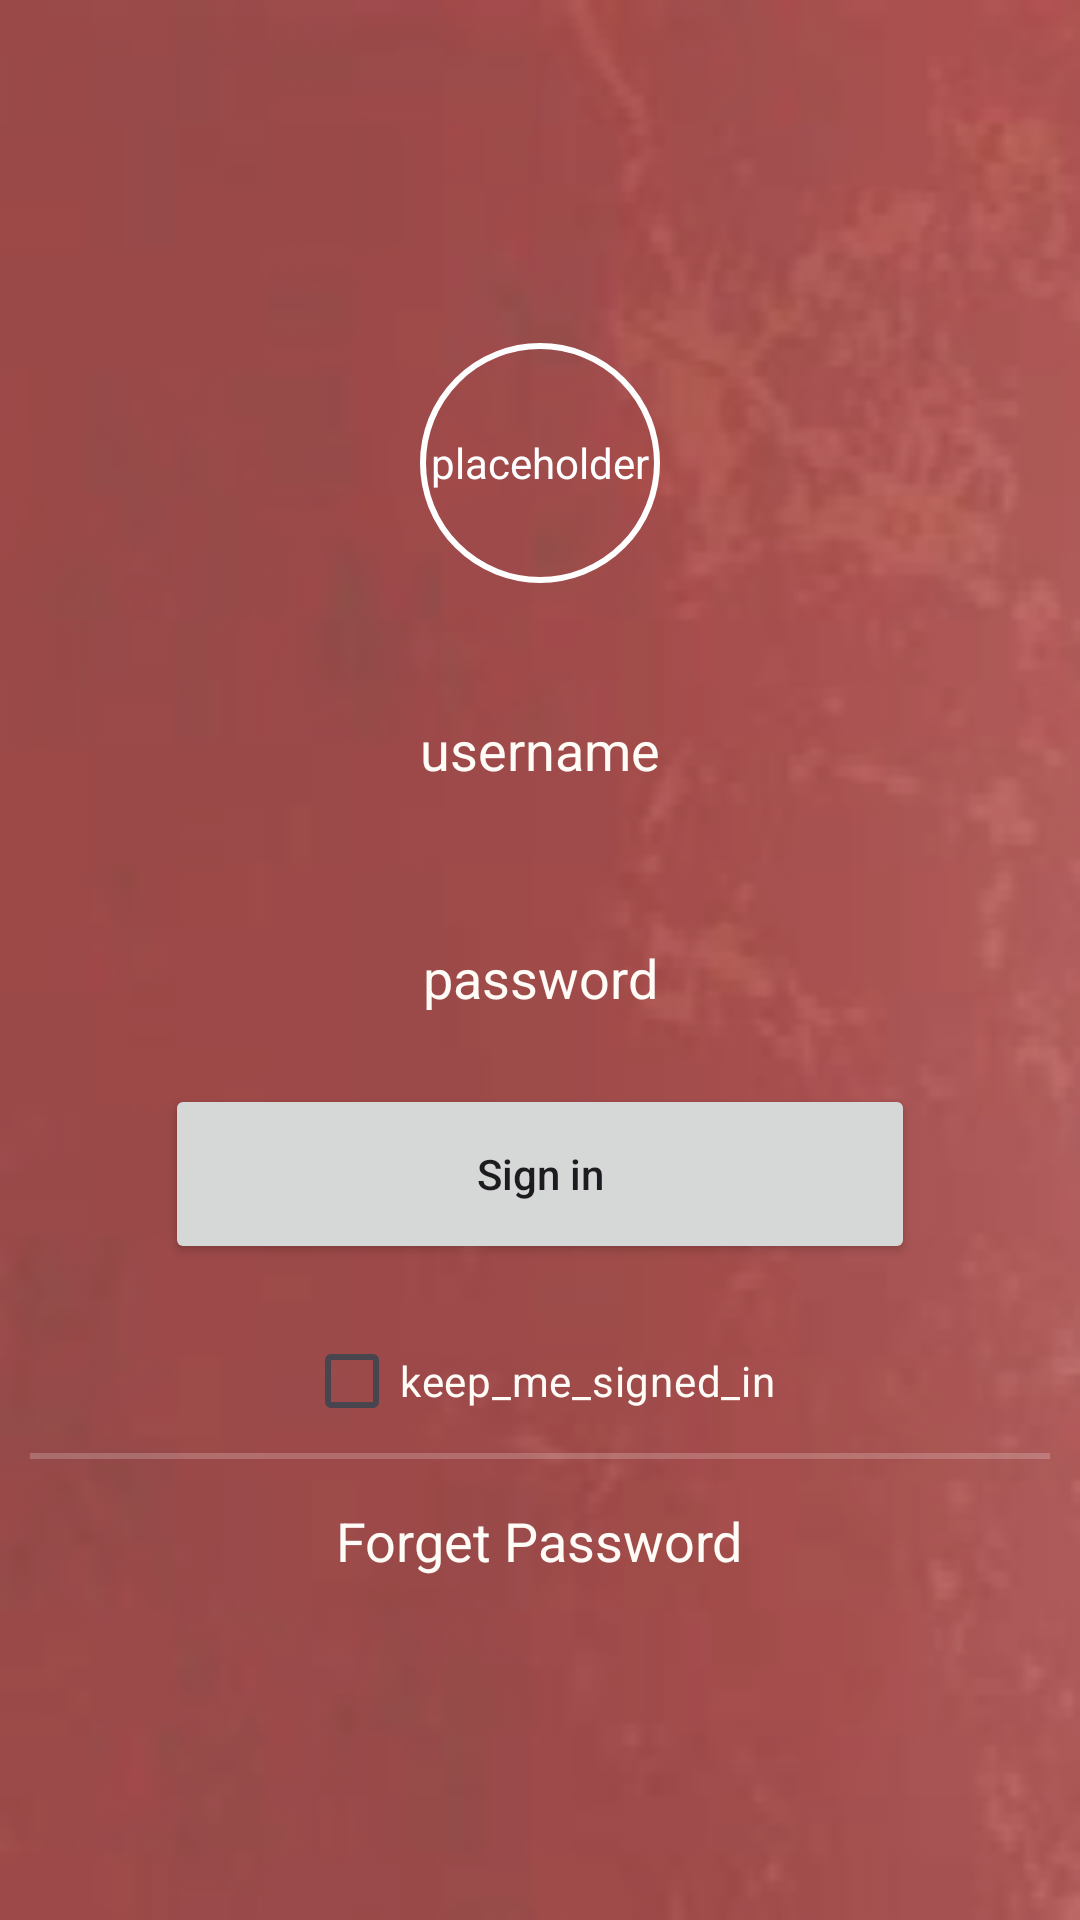

Layout XML and referenced resources for this Android screen:
<!-- AndroidManifest.xml: application theme Theme.MobileDevlopmentProject -->
<!-- res/layout/fragment_login_page.xml -->
<?xml version="1.0" encoding="utf-8"?>
<FrameLayout xmlns:android="http://schemas.android.com/apk/res/android"
    xmlns:tools="http://schemas.android.com/tools"
    android:layout_width="match_parent"
    android:layout_height="match_parent"
    android:background="@drawable/wallpaper"
    tools:context=".fragment_login_page">


    <LinearLayout
        android:layout_width="match_parent"
        android:layout_height="match_parent"
        android:background="#3fff"
        android:gravity="center"
        android:orientation="vertical"
        android:padding="10dp"
        tools:layout_editor_absoluteX="-123dp"
        tools:layout_editor_absoluteY="358dp">

        <TextView
            android:layout_width="wrap_content"
            android:layout_height="wrap_content"
            android:background="@drawable/circle"
            android:gravity="center"
            android:text="placeholder"
            android:textColor="#ffffff"
            tools:ignore="MissingConstraints" />


        <EditText
            android:id="@+id/username_input"
            android:layout_width="250dp"
            android:layout_height="81dp"
            android:layout_marginTop="15dp"
            android:background="@drawable/custombutton"
            android:gravity="center"
            android:hint="username"
            android:textColorHint="#FFFBF6"
            tools:ignore="MissingConstraints" />

        <EditText
            android:id="@+id/password_input"
            android:layout_width="250dp"
            android:layout_height="71dp"
            android:background="@drawable/custombutton"
            android:gravity="center"
            android:hint="password"
            android:textColorHint="#FFFBF6"
            tools:ignore="MissingConstraints" />

        <Button
            android:id="@+id/login_button"
            android:layout_width="250dp"
            android:layout_height="60dp"
            android:text="Sign in"
            android:textAllCaps="false" />

        <CheckBox
            android:layout_width="wrap_content"
            android:layout_height="wrap_content"
            android:text="keep_me_signed_in"
            android:textColor="#FFFBF6"
            android:hint="#FFFBF6"
            android:layout_marginTop="15dp"
            android:buttonTint="#FFFBF6"
            tools:ignore="HardcodedText,MissingConstraints" />

        <View
            android:id="@+id/view"
            android:layout_width="fill_parent"
            android:layout_height="2dp"
            android:background="#3fff" />
        <TextView
            android:layout_width="wrap_content"
            android:layout_height="wrap_content"
            android:text="Forget Password"
            android:textSize="18dp"
            android:layout_marginTop="15dp"
            android:textColor="#FFFBF6"/>
    </LinearLayout>

</FrameLayout>
<!-- resources referenced by this layout -->
<resources>
  <!-- drawable circle (drawable) -->
  <?xml version="1.0" encoding="utf-8"?>
  <shape xmlns:android="http://schemas.android.com/apk/res/android"
      android:shape="oval">
  
      <corners android:radius="100dp" />
      <stroke
          android:width="2dp"
          android:color="#ffffff"     />
      <size
          android:width="80dp"
          android:height="80dp"       />
  </shape>
  <!-- drawable wallpaper: png bitmap (drawable, 23731 bytes) -->
  <style name="Theme.MobileDevlopmentProject" parent="Base.Theme.MobileDevlopmentProject" />
  <style name="Base.Theme.MobileDevlopmentProject" parent="Theme.Material3.DayNight.NoActionBar">
          
          
      </style>
</resources>
